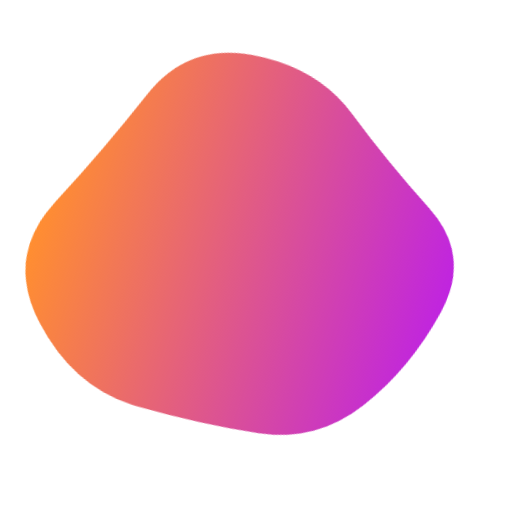
t = 0.00 s
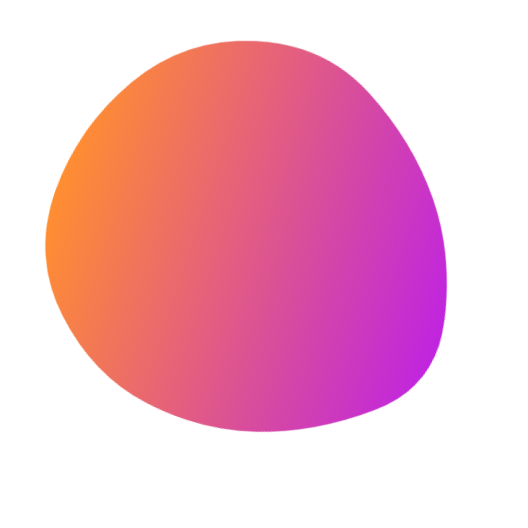
t = 1.80 s
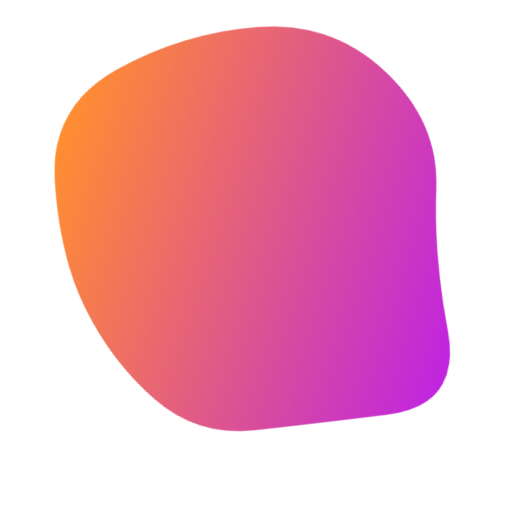
t = 3.60 s
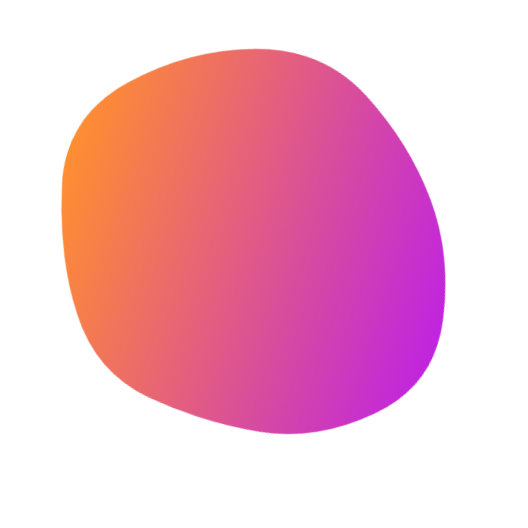
t = 5.40 s
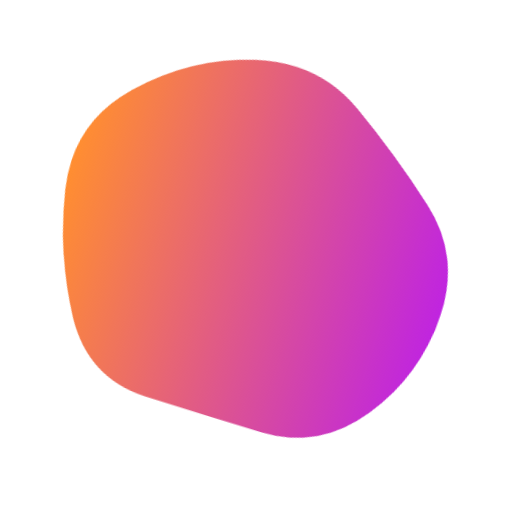
t = 6.30 s
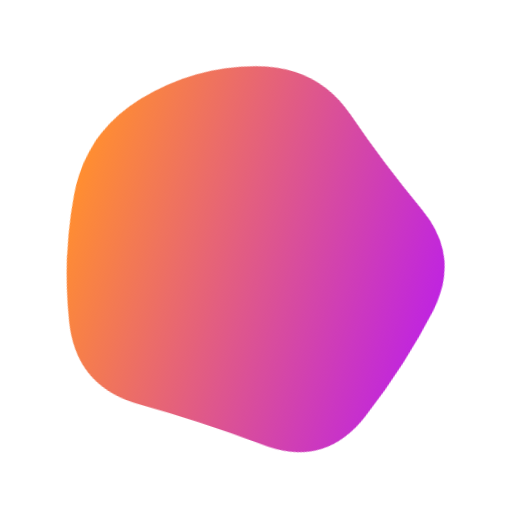
t = 8.10 s

The animated SVG that drew these frames (rendered in a browser with its animation timeline set to each time). Animation: 1 SMIL element (animate=1); frames cover the first 8.10 s, repeats indefinitely.

<svg version="1.1" xmlns="http://www.w3.org/2000/svg" viewBox="0 0 500 500" width="100%" id="blobSvg" style="opacity: 1;" filter="blur(0px)" transform="rotate(-72)">
                        <defs>
                        <linearGradient id="gradient" x1="0%" y1="0%" x2="0%" y2="100%">
                            <stop offset="0%" style="stop-color: rgb(255, 126, 20);"></stop>
                            <stop offset="100%" style="stop-color: rgb(183, 6, 219);"></stop>
                        </linearGradient>
                        </defs>
                        
                    <path id="blob" fill="url(#gradient)" style="opacity: 0.88;"><animate attributeName="d" dur="14400ms" repeatCount="indefinite" values="M410.95278,296.31131Q377.83016,342.62262,346.59668,396.40799Q315.3632,450.19336,253.66275,438.70512Q191.9623,427.21687,143.72172,394.79004Q95.48115,362.3632,86.24057,306.1816Q77,250,74.51885,185.3632Q72.0377,120.72639,123.0377,68.91975Q174.0377,17.1131,239.88914,47.47163Q305.74057,77.83016,366.40332,99.75233Q427.06607,121.67451,435.57074,185.83725Q444.0754,250,410.95278,296.31131Z;M460.19079,314.81752Q429.48296,379.63503,366.74655,397.33779Q304.01014,415.04055,238.62673,450.6401Q173.24331,486.23965,141.80231,418.853Q110.3613,351.46635,87.51337,300.73317Q64.66545,250,86.56406,198.80231Q108.46268,147.60462,149.75669,107.39355Q191.05069,67.18248,258.9189,40.41566Q326.7871,13.64883,381.21107,64.45621Q435.63503,115.26359,463.26683,182.63179Q490.89862,250,460.19079,314.81752Z;M403.5,294Q372,338,343,393Q314,448,254,435.5Q194,423,138,397.5Q82,372,88,311Q94,250,86,187.5Q78,125,134,95.5Q190,66,253,57Q316,48,362,91.5Q408,135,421.5,192.5Q435,250,403.5,294Z;M428.88107,298.41731Q382.87896,346.83463,343.6411,381.94757Q304.40324,417.06052,249.73188,417.66327Q195.06052,418.26602,121.90324,407.33463Q48.74595,396.40324,42.90922,323.20162Q37.07249,250,50.04223,182.03624Q63.01197,114.07249,129.2076,98.49191Q195.40324,82.91133,251.0746,78.83673Q306.74595,74.76214,356.50598,105.64321Q406.26602,136.52427,440.5746,193.26214Q474.88318,250,428.88107,298.41731Z;M410.95278,296.31131Q377.83016,342.62262,346.59668,396.40799Q315.3632,450.19336,253.66275,438.70512Q191.9623,427.21687,143.72172,394.79004Q95.48115,362.3632,86.24057,306.1816Q77,250,74.51885,185.3632Q72.0377,120.72639,123.0377,68.91975Q174.0377,17.1131,239.88914,47.47163Q305.74057,77.83016,366.40332,99.75233Q427.06607,121.67451,435.57074,185.83725Q444.0754,250,410.95278,296.31131Z"></animate></path></svg>